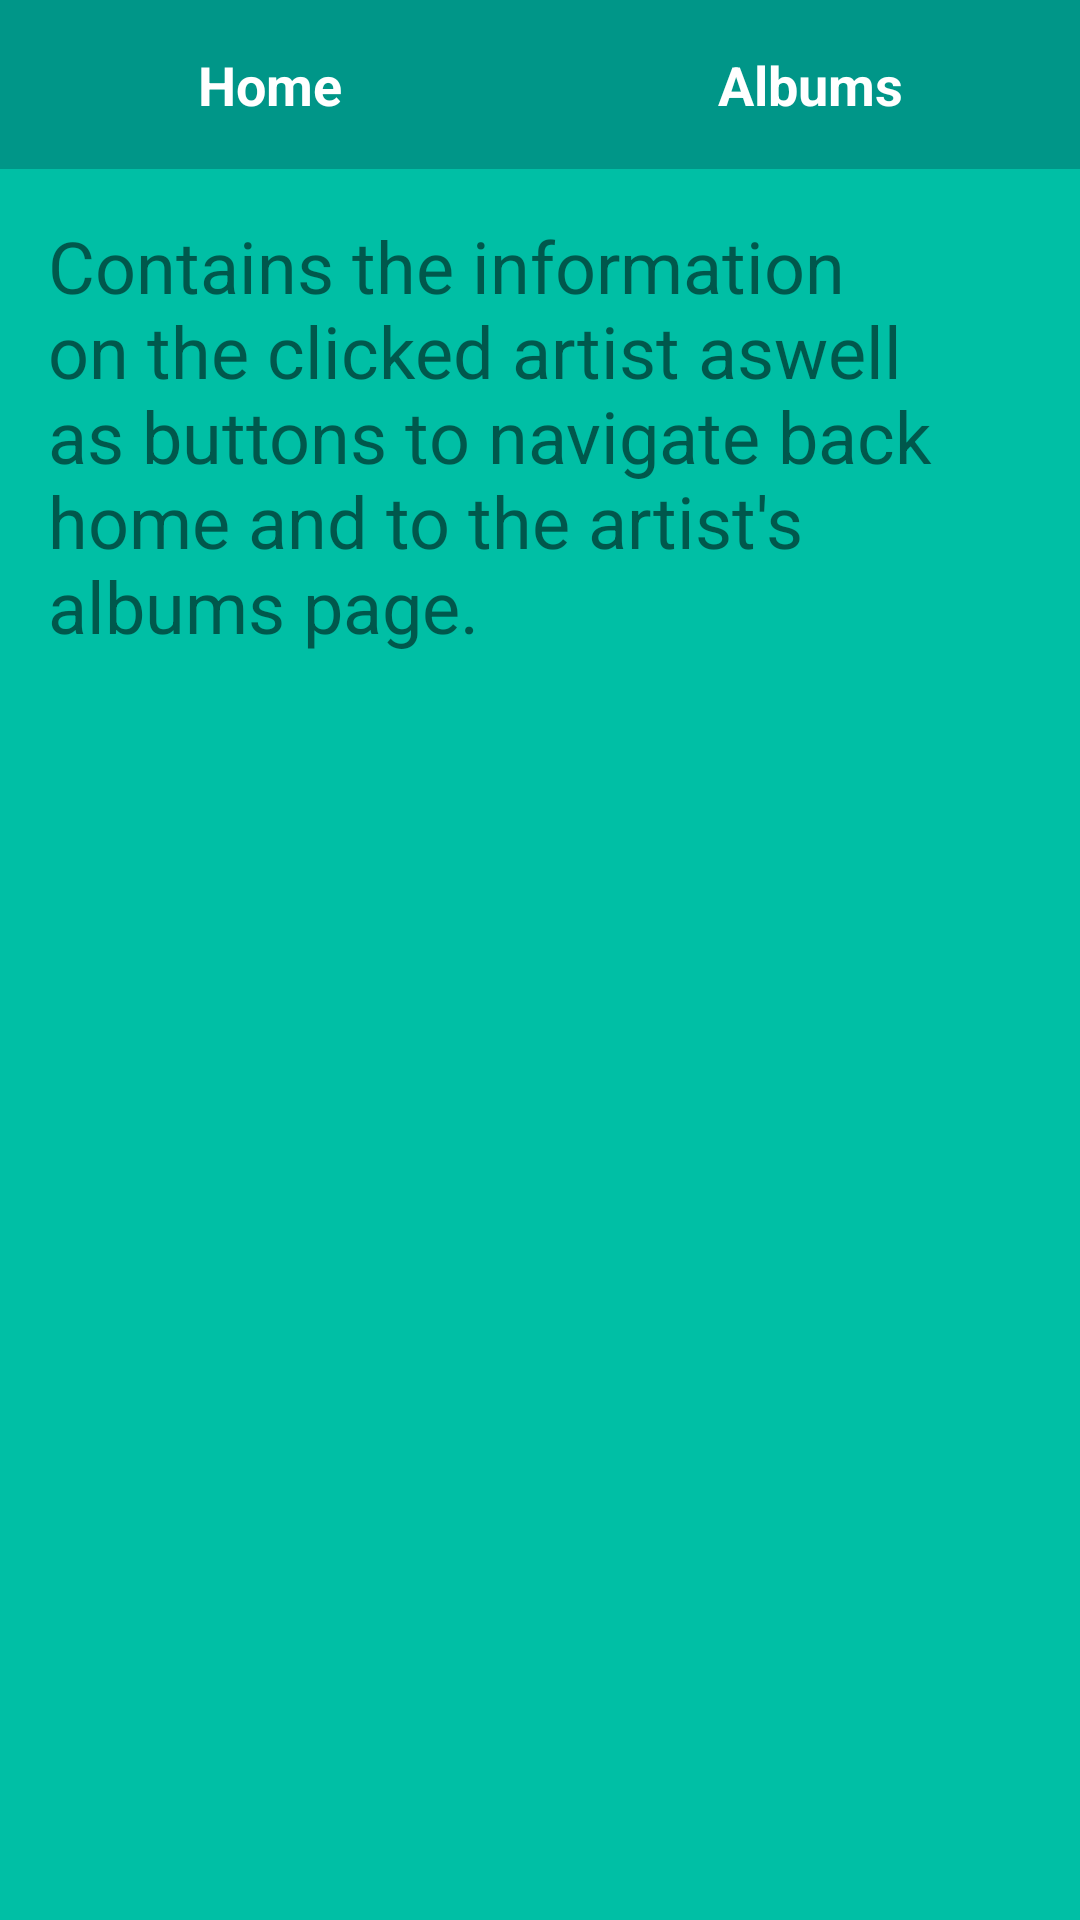

Layout XML and referenced resources for this Android screen:
<!-- AndroidManifest.xml: application theme AppTheme -->
<!-- res/layout/activity_artists_information_page.xml -->
<?xml version="1.0" encoding="utf-8"?>
<LinearLayout
    xmlns:android="http://schemas.android.com/apk/res/android"
    xmlns:tools="http://schemas.android.com/tools"
    android:layout_width="match_parent"
    android:layout_height="match_parent"
    android:background="@color/artist"
    android:orientation="vertical"
    tools:context="com.example.bruno.musicstructureapp.ArtistsInformationPage">
    <LinearLayout
        android:layout_width="match_parent"
        android:layout_height="wrap_content"
        android:orientation="horizontal">
        <TextView
            android:id="@+id/artist_home_button"
            style="@style/NavigationButton"
            android:layout_weight="1"
            android:background="@color/colorPrimary"
            android:text="Home" />
        <TextView
            android:id="@+id/artist_album_button"
            style="@style/NavigationButton"
            android:layout_weight="1"
            android:background="@color/colorPrimary"
            android:text="Albums" />
    </LinearLayout>
    <TextView
        android:layout_width="match_parent"
        android:layout_height="wrap_content"
        android:padding="16dp"
        android:textSize="24sp"
        android:text="Contains the information on the clicked artist aswell as buttons to navigate back home and to the artist's albums page."/>
</LinearLayout>
<!-- resources referenced by this layout -->
<resources>
  <color name="artist">#00BFA5</color>
  <color name="colorPrimary">#009688</color>
  <style name="NavigationButton">
          <item name="android:layout_width">match_parent</item>
          <item name="android:layout_height">wrap_content</item>
          <item name="android:gravity">center</item>
          <item name="android:padding">16dp</item>
          <item name="android:textColor">@color/white</item>
          <item name="android:textStyle">bold</item>
          <item name="android:textAppearance">?android:textAppearanceMedium</item>
      </style>
  <style name="AppTheme" parent="Theme.AppCompat.Light.DarkActionBar">
          
          <item name="colorPrimary">@color/colorPrimary</item>
          <item name="colorPrimaryDark">@color/colorPrimaryDark</item>
          <item name="colorAccent">@color/colorAccent</item>
      </style>
  <color name="white">#FFFFFF</color>
  <color name="colorPrimaryDark">#00796B</color>
  <color name="colorAccent">#FF4081</color>
</resources>
